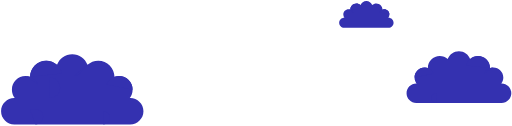
t = 0.00 s
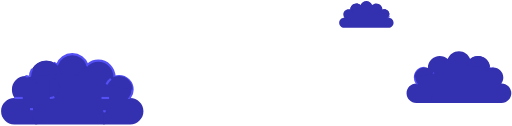
t = 1.00 s
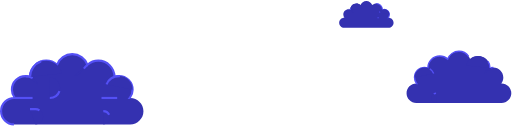
t = 1.47 s
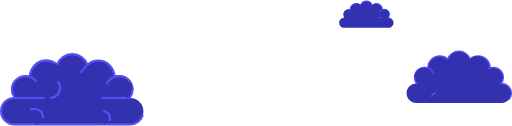
t = 1.94 s
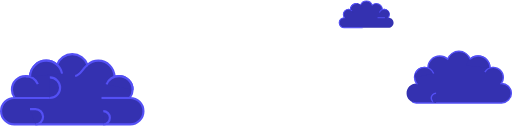
t = 2.42 s
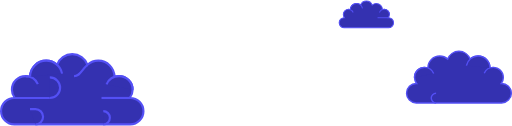
t = 3.00 s

The animated SVG that drew these frames (rendered in a browser with its animation timeline set to each time). Animation: 2 CSS @keyframes rules; one cycle of 3.00 s.

<!--?xml version="1.0" encoding="UTF-8"?-->
<svg width="958px" height="235px" viewBox="0 0 958 235" version="1.1" xmlns="http://www.w3.org/2000/svg" xmlns:xlink="http://www.w3.org/1999/xlink" style="">
    <!-- Generator: Sketch 49.2 (51160) - http://www.bohemiancoding.com/sketch -->
    <title>brain-clouds</title>
    <desc>Created with Sketch.</desc>
    <defs></defs>
    <g id="Page-1" stroke="none" stroke-width="1" fill="none" fill-rule="evenodd">
        <g id="Desktop-HD" transform="translate(-241.000000, -2415.000000)">
            <g id="brain-clouds" transform="translate(243.000000, 2416.000000)">
                <g id="Group-41" transform="translate(0.000000, 100.000000)">
                    <path d="M241.68068,81.9257145 L240.833571,81.9257145 C244.143728,77.6375371 246.117812,72.2660532 246.117812,66.4290694 C246.117812,52.4093677 234.756908,41.0453758 220.742089,41.0453758 C217.740752,41.0453758 214.862728,41.5698677 212.190583,42.5266097 C212.190583,42.5040855 212.192728,42.4815613 212.192728,42.4579645 C212.192728,25.7299968 198.635776,12.1704323 181.913427,12.1704323 C174.145764,12.1704323 167.065439,15.0985774 161.705065,19.908029 C157.440571,8.29519839 146.288764,0.00951290323 133.200402,0.00951290323 C120.112041,0.00951290323 108.959161,8.29519839 104.69574,19.908029 C99.3353663,15.0985774 92.2539687,12.1704323 84.4873783,12.1704323 C67.7650289,12.1704323 54.2080771,25.7299968 54.2080771,42.4579645 C54.2080771,42.4815613 54.2102217,42.5040855 54.2102217,42.5266097 C51.5380771,41.5698677 48.660053,41.0453758 45.6587157,41.0453758 C31.6438964,41.0453758 20.2819205,52.4093677 20.2819205,66.4290694 C20.2819205,72.2660532 22.2570771,77.6375371 25.5672337,81.9257145 L24.7201253,81.9257145 C11.1299325,81.9257145 0.0102939759,93.0483758 0.0102939759,106.64119 C0.0102939759,120.235077 11.1299325,131.357739 24.7201253,131.357739 L241.68068,131.357739 C255.270872,131.357739 266.390511,120.235077 266.390511,106.64119 C266.390511,93.0483758 255.270872,81.9257145 241.68068,81.9257145" id="Fill-1" fill="#3431B0" class="JHNeZNCw_0"></path>
                    <path d="M241.68068,81.9257145 L240.833571,81.9257145 C244.143728,77.6375371 246.117812,72.2660532 246.117812,66.4290694 C246.117812,52.4093677 234.756908,41.0453758 220.742089,41.0453758 C217.740752,41.0453758 214.862728,41.5698677 212.190583,42.5266097 C212.190583,42.5040855 212.192728,42.4815613 212.192728,42.4579645 C212.192728,25.7299968 198.635776,12.1704323 181.913427,12.1704323 C174.145764,12.1704323 167.065439,15.0985774 161.705065,19.908029 C157.440571,8.29519839 146.288764,0.00951290323 133.200402,0.00951290323 C120.112041,0.00951290323 108.959161,8.29519839 104.69574,19.908029 C99.3353663,15.0985774 92.2539687,12.1704323 84.4873783,12.1704323 C67.7650289,12.1704323 54.2080771,25.7299968 54.2080771,42.4579645 C54.2080771,42.4815613 54.2102217,42.5040855 54.2102217,42.5266097 C51.5380771,41.5698677 48.660053,41.0453758 45.6587157,41.0453758 C31.6438964,41.0453758 20.2819205,52.4093677 20.2819205,66.4290694 C20.2819205,72.2660532 22.2570771,77.6375371 25.5672337,81.9257145 L24.7201253,81.9257145 C11.1299325,81.9257145 0.0102939759,93.0483758 0.0102939759,106.64119 C0.0102939759,120.235077 11.1299325,131.357739 24.7201253,131.357739 L241.68068,131.357739 C255.270872,131.357739 266.390511,120.235077 266.390511,106.64119 C266.390511,93.0483758 255.270872,81.9257145 241.68068,81.9257145 Z" id="Stroke-3" stroke="#5450F5" stroke-width="4.019" class="JHNeZNCw_1"></path>
                    <g id="Group-8" transform="translate(187.650602, 81.588710)">
                        <path d="M0.264319277,0.337004839 L54.0299699,0.337004839" id="Fill-5" fill="#3431B0" class="JHNeZNCw_2"></path>
                        <path d="M0.264319277,0.337004839 L54.0299699,0.337004839" id="Stroke-7" stroke="#5450F5" stroke-width="4.019" class="JHNeZNCw_3"></path>
                    </g>
                    <g id="Group-12" transform="translate(24.662651, 81.588710)">
                        <path d="M0.0570457831,0.337004839 L66.5915157,0.337004839" id="Fill-9" fill="#3431B0" class="JHNeZNCw_4"></path>
                        <path d="M0.0570457831,0.337004839 L66.5915157,0.337004839" id="Stroke-11" stroke="#5450F5" stroke-width="4.019" class="JHNeZNCw_5"></path>
                    </g>
                    <g id="Group-16" transform="translate(45.036145, 40.830645)">
                        <path d="M0.622463855,0.214945161 C10.943247,0.214945161 19.8260904,6.37906613 23.7903434,15.2267839" id="Fill-13" fill="#3431B0" class="JHNeZNCw_6"></path>
                        <path d="M0.622463855,0.214945161 C10.943247,0.214945161 19.8260904,6.37906613 23.7903434,15.2267839" id="Stroke-15" stroke="#5450F5" stroke-width="4.019" class="JHNeZNCw_7"></path>
                    </g>
                    <g id="Group-20" transform="translate(197.301205, 40.830645)">
                        <path d="M0.058546988,15.717704 C3.91128193,6.60720403 12.9292337,0.214623387 23.4408843,0.214623387 C37.4557036,0.214623387 48.8166072,11.5796879 48.8166072,25.5983169" id="Fill-17" fill="#3431B0" class="JHNeZNCw_8"></path>
                        <path d="M0.058546988,15.717704 C3.91128193,6.60720403 12.9292337,0.214623387 23.4408843,0.214623387 C37.4557036,0.214623387 48.8166072,11.5796879 48.8166072,25.5983169" id="Stroke-19" stroke="#5450F5" stroke-width="4.019" class="JHNeZNCw_9"></path>
                    </g>
                    <g id="Group-24" transform="translate(53.614458, 11.870968)">
                        <path d="M0.593619277,30.587104 C0.593619277,13.8591363 14.1505711,0.299571774 30.8729205,0.299571774 C45.5053783,0.299571774 57.7144627,10.6810798 60.5367277,24.4830476" id="Fill-21" fill="#3431B0" class="JHNeZNCw_10"></path>
                        <path d="M0.593619277,30.587104 C0.593619277,13.8591363 14.1505711,0.299571774 30.8729205,0.299571774 C45.5053783,0.299571774 57.7144627,10.6810798 60.5367277,24.4830476" id="Stroke-23" stroke="#5450F5" stroke-width="4.019" class="JHNeZNCw_11"></path>
                    </g>
                    <g id="Group-28" transform="translate(91.144578, 42.975806)">
                        <path d="M0.109909639,38.9499081 C10.7180663,38.9499081 19.3178253,30.3478113 19.3178253,19.736771 C19.3178253,9.12680323 10.7180663,0.524706452 0.109909639,0.524706452" id="Fill-25" fill="#3431B0" class="JHNeZNCw_12"></path>
                        <path d="M0.109909639,38.9499081 C10.7180663,38.9499081 19.3178253,30.3478113 19.3178253,19.736771 C19.3178253,9.12680323 10.7180663,0.524706452 0.109909639,0.524706452" id="Stroke-27" stroke="#5450F5" stroke-width="4.019" class="JHNeZNCw_13"></path>
                    </g>
                    <g id="Group-32" transform="translate(190.867470, 106.258065)">
                        <path d="M0.401036145,0.383662097 C7.19613253,0.383662097 12.7548795,5.94499274 12.7548795,12.7419363 C12.7548795,19.5388798 7.19613253,25.0991379 0.401036145,25.0991379" id="Fill-29" fill="#3431B0" class="JHNeZNCw_14"></path>
                        <path d="M0.401036145,0.383662097 C7.19613253,0.383662097 12.7548795,5.94499274 12.7548795,12.7419363 C12.7548795,19.5388798 7.19613253,25.0991379 0.401036145,25.0991379" id="Stroke-31" stroke="#5450F5" stroke-width="4.019" class="JHNeZNCw_15"></path>
                    </g>
                    <g id="Group-36" transform="translate(53.614458, 101.967742)">
                        <path d="M0.483173494,0.858064516 L10.7299687,0.858064516 C18.5737639,0.858064516 24.9914145,7.27745968 24.9914145,15.1244597 C24.9914145,22.9703871 18.5737639,29.3897823 10.7299687,29.3897823" id="Fill-33" fill="#3431B0" class="JHNeZNCw_16"></path>
                        <path d="M0.483173494,0.858064516 L10.7299687,0.858064516 C18.5737639,0.858064516 24.9914145,7.27745968 24.9914145,15.1244597 C24.9914145,22.9703871 18.5737639,29.3897823 10.7299687,29.3897823" id="Stroke-35" stroke="#5450F5" stroke-width="4.019" class="JHNeZNCw_17"></path>
                    </g>
                    <g id="Group-40" transform="translate(136.180723, 19.379032)">
                        <path d="M25.5239133,0.528675 C13.5518048,11.2319573 11.6699373,21.6670944 0.374443373,21.6670944" id="Fill-37" fill="#3431B0" class="JHNeZNCw_18"></path>
                        <path d="M25.5239133,0.528675 C13.5518048,11.2319573 11.6699373,21.6670944 0.374443373,21.6670944" id="Stroke-39" stroke="#5450F5" stroke-width="4.019" class="JHNeZNCw_19"></path>
                    </g>
                </g>
                <g id="Group-92" transform="translate(632.000000, 0.000000)">
                    <path d="M144.879773,154.826618 L145.503241,154.826618 C143.068389,151.671352 141.614345,147.718412 141.614345,143.422999 C141.614345,133.106922 149.973754,124.743695 160.28405,124.743695 C162.492479,124.743695 164.610768,125.130186 166.576678,125.834457 C166.576678,125.81728 166.575605,125.800103 166.575605,125.783999 C166.575605,113.474274 176.548949,103.495303 188.853054,103.495303 C194.567285,103.495303 199.77716,105.651061 203.720784,109.189597 C206.85744,100.643861 215.062323,94.548046 224.692277,94.548046 C234.32223,94.548046 242.527114,100.643861 245.66377,109.189597 C249.607393,105.651061 254.817269,103.495303 260.531499,103.495303 C272.834532,103.495303 282.808949,113.474274 282.808949,125.783999 C282.808949,125.800103 282.807876,125.81728 282.807876,125.834457 C284.773785,125.130186 286.891002,124.743695 289.099431,124.743695 C299.410799,124.743695 307.769135,133.106922 307.769135,143.422999 C307.769135,147.718412 306.316165,151.671352 303.881313,154.826618 L304.504781,154.826618 C314.502806,154.826618 322.684081,163.011629 322.684081,173.01422 C322.684081,183.017884 314.502806,191.201822 304.504781,191.201822 L144.879773,191.201822 C134.881748,191.201822 126.700473,183.017884 126.700473,173.01422 C126.700473,163.011629 134.881748,154.826618 144.879773,154.826618" id="Fill-44" fill="#3431B0" class="JHNeZNCw_20"></path>
                    <path d="M144.879773,154.826618 L145.503241,154.826618 C143.068389,151.671352 141.614345,147.718412 141.614345,143.422999 C141.614345,133.106922 149.973754,124.743695 160.28405,124.743695 C162.492479,124.743695 164.610768,125.130186 166.576678,125.834457 C166.576678,125.81728 166.575605,125.800103 166.575605,125.783999 C166.575605,113.474274 176.548949,103.495303 188.853054,103.495303 C194.567285,103.495303 199.77716,105.651061 203.720784,109.189597 C206.85744,100.643861 215.062323,94.548046 224.692277,94.548046 C234.32223,94.548046 242.527114,100.643861 245.66377,109.189597 C249.607393,105.651061 254.817269,103.495303 260.531499,103.495303 C272.834532,103.495303 282.808949,113.474274 282.808949,125.783999 C282.808949,125.800103 282.807876,125.81728 282.807876,125.834457 C284.773785,125.130186 286.891002,124.743695 289.099431,124.743695 C299.410799,124.743695 307.769135,133.106922 307.769135,143.422999 C307.769135,147.718412 306.316165,151.671352 303.881313,154.826618 L304.504781,154.826618 C314.502806,154.826618 322.684081,163.011629 322.684081,173.01422 C322.684081,183.017884 314.502806,191.201822 304.504781,191.201822 L144.879773,191.201822 C134.881748,191.201822 126.700473,183.017884 126.700473,173.01422 C126.700473,163.011629 134.881748,154.826618 144.879773,154.826618 Z" id="Stroke-46" stroke="#5450F5" stroke-width="2.68" class="JHNeZNCw_21"></path>
                    <g id="Group-51" transform="translate(271.491446, 124.535849)">
                        <path d="M17.6074479,0.20838283 C10.0142286,0.20838283 3.47908087,4.74427906 0.561335925,11.2555715" id="Fill-48" fill="#3431B0" class="JHNeZNCw_22"></path>
                        <path d="M17.6074479,0.20838283 C10.0142286,0.20838283 3.47908087,4.74427906 0.561335925,11.2555715" id="Stroke-50" stroke="#5450F5" stroke-width="2.68" class="JHNeZNCw_23"></path>
                    </g>
                    <g id="Group-55" transform="translate(141.573872, 124.535849)">
                        <path d="M35.9138196,11.6168328 C33.079776,4.91229509 26.4448305,0.208919623 18.7110358,0.208919623 C8.39966719,0.208919623 0.0402581649,8.57107245 0.0402581649,18.8871498" id="Fill-52" fill="#3431B0" class="JHNeZNCw_24"></path>
                        <path d="M35.9138196,11.6168328 C33.079776,4.91229509 26.4448305,0.208919623 18.7110358,0.208919623 C8.39966719,0.208919623 0.0402581649,8.57107245 0.0402581649,18.8871498" id="Stroke-54" stroke="#5450F5" stroke-width="2.68" class="JHNeZNCw_25"></path>
                    </g>
                    <g id="Group-59" transform="translate(238.225505, 103.064151)">
                        <path d="M44.5836579,22.7196332 C44.5836579,10.4109823 34.6092411,0.432010566 22.3062084,0.432010566 C11.5398476,0.432010566 2.55804355,8.07164075 0.480531882,18.227754" id="Fill-56" fill="#3431B0" class="JHNeZNCw_26"></path>
                        <path d="M44.5836579,22.7196332 C44.5836579,10.4109823 34.6092411,0.432010566 22.3062084,0.432010566 C11.5398476,0.432010566 2.55804355,8.07164075 0.480531882,18.227754" id="Stroke-58" stroke="#5450F5" stroke-width="2.68" class="JHNeZNCw_27"></path>
                    </g>
                    <g id="Group-63" transform="translate(172.766719, 172.847170)">
                        <path d="M9.2029689,0.167479245 C4.20341991,0.167479245 0.112782271,4.25998491 0.112782271,9.2607434 C0.112782271,14.2625755 4.20341991,18.3550811 9.2029689,18.3550811" id="Fill-60" fill="#3431B0" class="JHNeZNCw_28"></path>
                        <path d="M9.2029689,0.167479245 C4.20341991,0.167479245 0.112782271,4.25998491 0.112782271,9.2607434 C0.112782271,14.2625755 4.20341991,18.3550811 9.2029689,18.3550811" id="Stroke-62" stroke="#5450F5" stroke-width="2.68" class="JHNeZNCw_29"></path>
                    </g>
                    <path d="M92.9762131,31.7685583 L92.6521384,31.7685583 C93.9183904,30.1291942 94.672776,28.0764998 94.672776,25.8445168 C94.672776,20.4862545 90.3299611,16.14253 84.9741446,16.14253 C83.8280793,16.14253 82.727084,16.3422168 81.7065708,16.7083092 L81.7065708,16.6825432 C81.7065708,10.2882715 76.5256687,5.10500358 70.1353888,5.10500358 C67.1661353,5.10500358 64.4608631,6.22475264 62.412325,8.06273 C60.7822939,3.62345642 56.5199611,0.456380943 51.5182659,0.456380943 C46.5154977,0.456380943 42.2531649,3.62345642 40.6242068,8.06273 C38.5756687,6.22475264 35.8693235,5.10500358 32.9011431,5.10500358 C26.5108631,5.10500358 21.328888,10.2882715 21.328888,16.6825432 L21.328888,16.7083092 C20.3083748,16.3422168 19.2084526,16.14253 18.0613142,16.14253 C12.7054977,16.14253 8.36268274,20.4862545 8.36268274,25.8445168 C8.36268274,28.0764998 9.11814152,30.1291942 10.3833204,31.7685583 L10.0592457,31.7685583 C4.86546656,31.7685583 0.616010886,36.0199545 0.616010886,41.2161055 C0.616010886,46.4122564 4.86546656,50.6636526 10.0592457,50.6636526 L92.9762131,50.6636526 C98.1710653,50.6636526 102.420521,46.4122564 102.420521,41.2161055 C102.420521,36.0199545 98.1710653,31.7685583 92.9762131,31.7685583" id="Fill-64" fill="#3431B0" class="JHNeZNCw_30"></path>
                    <path d="M92.9762131,31.7685583 L92.6521384,31.7685583 C93.9183904,30.1291942 94.672776,28.0764998 94.672776,25.8445168 C94.672776,20.4862545 90.3299611,16.14253 84.9741446,16.14253 C83.8280793,16.14253 82.727084,16.3422168 81.7065708,16.7083092 L81.7065708,16.6825432 C81.7065708,10.2882715 76.5256687,5.10500358 70.1353888,5.10500358 C67.1661353,5.10500358 64.4608631,6.22475264 62.412325,8.06273 C60.7822939,3.62345642 56.5199611,0.456380943 51.5182659,0.456380943 C46.5154977,0.456380943 42.2531649,3.62345642 40.6242068,8.06273 C38.5756687,6.22475264 35.8693235,5.10500358 32.9011431,5.10500358 C26.5108631,5.10500358 21.328888,10.2882715 21.328888,16.6825432 L21.328888,16.7083092 C20.3083748,16.3422168 19.2084526,16.14253 18.0613142,16.14253 C12.7054977,16.14253 8.36268274,20.4862545 8.36268274,25.8445168 C8.36268274,28.0764998 9.11814152,30.1291942 10.3833204,31.7685583 L10.0592457,31.7685583 C4.86546656,31.7685583 0.616010886,36.0199545 0.616010886,41.2161055 C0.616010886,46.4122564 4.86546656,50.6636526 10.0592457,50.6636526 L92.9762131,50.6636526 C98.1710653,50.6636526 102.420521,46.4122564 102.420521,41.2161055 C102.420521,36.0199545 98.1710653,31.7685583 92.9762131,31.7685583 Z" id="Stroke-66" stroke="#5450F5" stroke-width="1.876" class="JHNeZNCw_31"></path>
                    <g id="Group-71" transform="translate(71.895801, 31.133962)">
                        <path d="M0.533328149,0.634596038 L21.0798756,0.634596038" id="Fill-68" fill="#3431B0" class="JHNeZNCw_32"></path>
                        <path d="M0.533328149,0.634596038 L21.0798756,0.634596038" id="Stroke-70" stroke="#5450F5" stroke-width="1.876" class="JHNeZNCw_33"></path>
                    </g>
                    <g id="Group-75" transform="translate(17.167963, 16.103774)">
                        <path d="M0.893780715,0.0385416981 C4.83847745,0.0385416981 8.23267652,2.39398698 9.74788647,5.77685302" id="Fill-72" fill="#3431B0" class="JHNeZNCw_34"></path>
                        <path d="M0.893780715,0.0385416981 C4.83847745,0.0385416981 8.23267652,2.39398698 9.74788647,5.77685302" id="Stroke-74" stroke="#5450F5" stroke-width="1.876" class="JHNeZNCw_35"></path>
                    </g>
                    <g id="Group-79" transform="translate(75.115086, 16.103774)">
                        <path d="M0.923183515,5.96419358 C2.39546967,2.48148415 5.84225039,0.0380049057 9.85884448,0.0380049057 C15.214661,0.0380049057 19.5574759,4.38280302 19.5574759,9.74106528" id="Fill-76" fill="#3431B0" class="JHNeZNCw_36"></path>
                        <path d="M0.923183515,5.96419358 C2.39546967,2.48148415 5.84225039,0.0380049057 9.85884448,0.0380049057 C15.214661,0.0380049057 19.5574759,4.38280302 19.5574759,9.74106528" id="Stroke-78" stroke="#5450F5" stroke-width="1.876" class="JHNeZNCw_37"></path>
                    </g>
                    <g id="Group-83" transform="translate(20.387247, 4.294340)">
                        <path d="M0.942069984,12.3878815 C0.942069984,5.99360981 6.12297201,0.810341887 12.5132519,0.810341887 C18.1062224,0.810341887 22.7720389,4.77938528 23.8515723,10.0549815" id="Fill-80" fill="#3431B0" class="JHNeZNCw_38"></path>
                        <path d="M0.942069984,12.3878815 C0.942069984,5.99360981 6.12297201,0.810341887 12.5132519,0.810341887 C18.1062224,0.810341887 22.7720389,4.77938528 23.8515723,10.0549815" id="Stroke-82" stroke="#5450F5" stroke-width="1.876" class="JHNeZNCw_39"></path>
                    </g>
                </g>
            </g>
        </g>
    </g>
<style data-made-with="vivus-instant">.JHNeZNCw_0{stroke-dasharray:718 720;stroke-dashoffset:719;animation:JHNeZNCw_draw 2000ms ease-in 0ms forwards;}.JHNeZNCw_1{stroke-dasharray:718 720;stroke-dashoffset:719;animation:JHNeZNCw_draw 2000ms ease-in 25ms forwards;}.JHNeZNCw_2{stroke-dasharray:54 56;stroke-dashoffset:55;animation:JHNeZNCw_draw 2000ms ease-in 51ms forwards;}.JHNeZNCw_3{stroke-dasharray:54 56;stroke-dashoffset:55;animation:JHNeZNCw_draw 2000ms ease-in 76ms forwards;}.JHNeZNCw_4{stroke-dasharray:67 69;stroke-dashoffset:68;animation:JHNeZNCw_draw 2000ms ease-in 102ms forwards;}.JHNeZNCw_5{stroke-dasharray:67 69;stroke-dashoffset:68;animation:JHNeZNCw_draw 2000ms ease-in 128ms forwards;}.JHNeZNCw_6{stroke-dasharray:30 32;stroke-dashoffset:31;animation:JHNeZNCw_draw 2000ms ease-in 153ms forwards;}.JHNeZNCw_7{stroke-dasharray:30 32;stroke-dashoffset:31;animation:JHNeZNCw_draw 2000ms ease-in 179ms forwards;}.JHNeZNCw_8{stroke-dasharray:70 72;stroke-dashoffset:71;animation:JHNeZNCw_draw 2000ms ease-in 205ms forwards;}.JHNeZNCw_9{stroke-dasharray:70 72;stroke-dashoffset:71;animation:JHNeZNCw_draw 2000ms ease-in 230ms forwards;}.JHNeZNCw_10{stroke-dasharray:90 92;stroke-dashoffset:91;animation:JHNeZNCw_draw 2000ms ease-in 256ms forwards;}.JHNeZNCw_11{stroke-dasharray:90 92;stroke-dashoffset:91;animation:JHNeZNCw_draw 2000ms ease-in 282ms forwards;}.JHNeZNCw_12{stroke-dasharray:61 63;stroke-dashoffset:62;animation:JHNeZNCw_draw 2000ms ease-in 307ms forwards;}.JHNeZNCw_13{stroke-dasharray:61 63;stroke-dashoffset:62;animation:JHNeZNCw_draw 2000ms ease-in 333ms forwards;}.JHNeZNCw_14{stroke-dasharray:39 41;stroke-dashoffset:40;animation:JHNeZNCw_draw 2000ms ease-in 358ms forwards;}.JHNeZNCw_15{stroke-dasharray:39 41;stroke-dashoffset:40;animation:JHNeZNCw_draw 2000ms ease-in 384ms forwards;}.JHNeZNCw_16{stroke-dasharray:56 58;stroke-dashoffset:57;animation:JHNeZNCw_draw 2000ms ease-in 410ms forwards;}.JHNeZNCw_17{stroke-dasharray:56 58;stroke-dashoffset:57;animation:JHNeZNCw_draw 2000ms ease-in 435ms forwards;}.JHNeZNCw_18{stroke-dasharray:34 36;stroke-dashoffset:35;animation:JHNeZNCw_draw 2000ms ease-in 461ms forwards;}.JHNeZNCw_19{stroke-dasharray:34 36;stroke-dashoffset:35;animation:JHNeZNCw_draw 2000ms ease-in 487ms forwards;}.JHNeZNCw_20{stroke-dasharray:529 531;stroke-dashoffset:530;animation:JHNeZNCw_draw 2000ms ease-in 512ms forwards;}.JHNeZNCw_21{stroke-dasharray:529 531;stroke-dashoffset:530;animation:JHNeZNCw_draw 2000ms ease-in 538ms forwards;}.JHNeZNCw_22{stroke-dasharray:22 24;stroke-dashoffset:23;animation:JHNeZNCw_draw 2000ms ease-in 564ms forwards;}.JHNeZNCw_23{stroke-dasharray:22 24;stroke-dashoffset:23;animation:JHNeZNCw_draw 2000ms ease-in 589ms forwards;}.JHNeZNCw_24{stroke-dasharray:52 54;stroke-dashoffset:53;animation:JHNeZNCw_draw 2000ms ease-in 615ms forwards;}.JHNeZNCw_25{stroke-dasharray:52 54;stroke-dashoffset:53;animation:JHNeZNCw_draw 2000ms ease-in 641ms forwards;}.JHNeZNCw_26{stroke-dasharray:66 68;stroke-dashoffset:67;animation:JHNeZNCw_draw 2000ms ease-in 666ms forwards;}.JHNeZNCw_27{stroke-dasharray:66 68;stroke-dashoffset:67;animation:JHNeZNCw_draw 2000ms ease-in 692ms forwards;}.JHNeZNCw_28{stroke-dasharray:29 31;stroke-dashoffset:30;animation:JHNeZNCw_draw 2000ms ease-in 717ms forwards;}.JHNeZNCw_29{stroke-dasharray:29 31;stroke-dashoffset:30;animation:JHNeZNCw_draw 2000ms ease-in 743ms forwards;}.JHNeZNCw_30{stroke-dasharray:275 277;stroke-dashoffset:276;animation:JHNeZNCw_draw 2000ms ease-in 769ms forwards;}.JHNeZNCw_31{stroke-dasharray:275 277;stroke-dashoffset:276;animation:JHNeZNCw_draw 2000ms ease-in 794ms forwards;}.JHNeZNCw_32{stroke-dasharray:21 23;stroke-dashoffset:22;animation:JHNeZNCw_draw 2000ms ease-in 820ms forwards;}.JHNeZNCw_33{stroke-dasharray:21 23;stroke-dashoffset:22;animation:JHNeZNCw_draw 2000ms ease-in 846ms forwards;}.JHNeZNCw_34{stroke-dasharray:12 14;stroke-dashoffset:13;animation:JHNeZNCw_draw 2000ms ease-in 871ms forwards;}.JHNeZNCw_35{stroke-dasharray:12 14;stroke-dashoffset:13;animation:JHNeZNCw_draw 2000ms ease-in 897ms forwards;}.JHNeZNCw_36{stroke-dasharray:27 29;stroke-dashoffset:28;animation:JHNeZNCw_draw 2000ms ease-in 923ms forwards;}.JHNeZNCw_37{stroke-dasharray:27 29;stroke-dashoffset:28;animation:JHNeZNCw_draw 2000ms ease-in 948ms forwards;}.JHNeZNCw_38{stroke-dasharray:35 37;stroke-dashoffset:36;animation:JHNeZNCw_draw 2000ms ease-in 974ms forwards;}.JHNeZNCw_39{stroke-dasharray:35 37;stroke-dashoffset:36;animation:JHNeZNCw_draw 2000ms ease-in 1000ms forwards;}@keyframes JHNeZNCw_draw{100%{stroke-dashoffset:0;}}@keyframes JHNeZNCw_fade{0%{stroke-opacity:1;}94.44444444444444%{stroke-opacity:1;}100%{stroke-opacity:0;}}</style></svg>